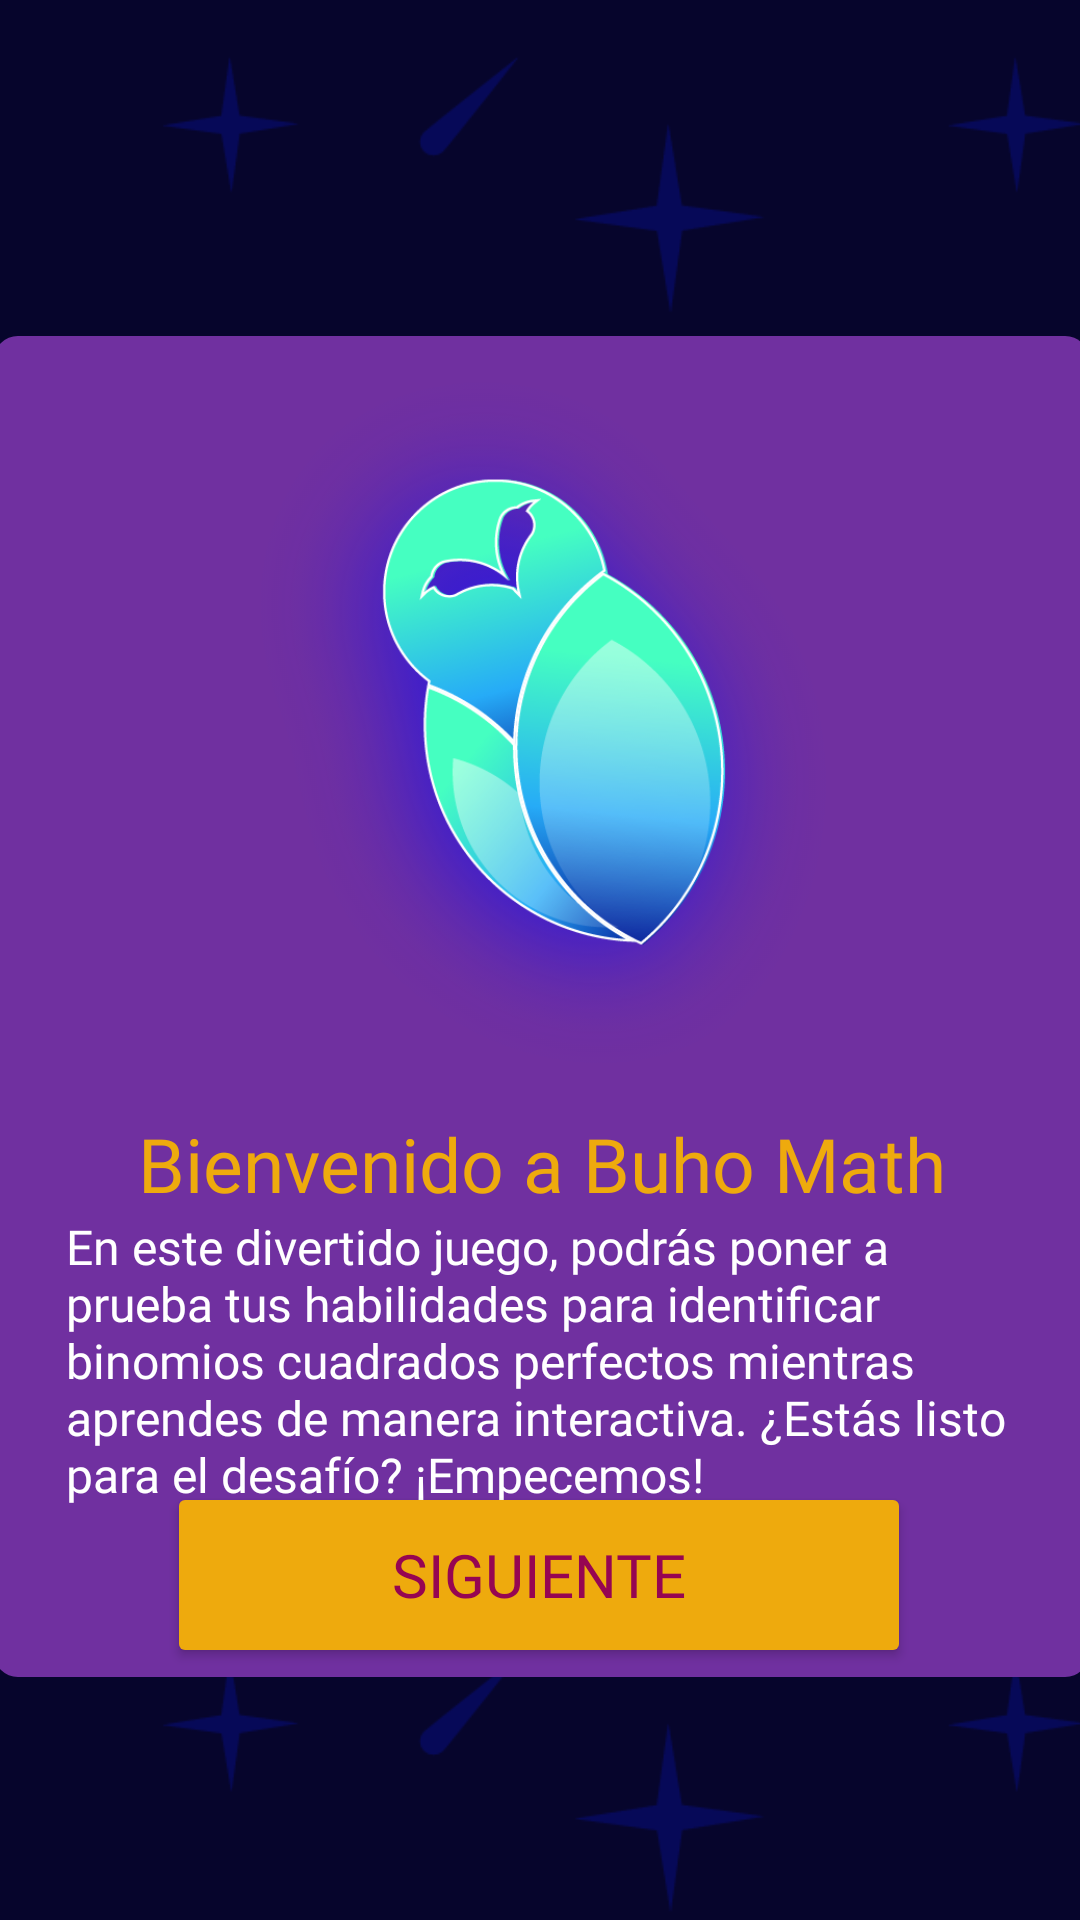

Here is an Android app screen rendered from its layout file. Give the layout XML and the strings, colors and styles it references.
<!-- AndroidManifest.xml: application theme Theme.BuhoMath -->
<!-- res/layout/activity_ayuda.xml -->
<?xml version="1.0" encoding="utf-8"?>
<androidx.constraintlayout.widget.ConstraintLayout xmlns:android="http://schemas.android.com/apk/res/android"
    xmlns:app="http://schemas.android.com/apk/res-auto"
    xmlns:tools="http://schemas.android.com/tools"
    android:layout_width="match_parent"
    android:layout_height="match_parent"
    android:background="@drawable/wallpaper_4"
    android:backgroundTint="@color/bg"
    tools:context=".ayuda">

    <ImageView
        android:id="@+id/imageView13"
        android:layout_width="wrap_content"
        android:layout_height="wrap_content"
        android:scaleType="centerCrop"
        app:layout_constraintEnd_toEndOf="parent"
        app:layout_constraintStart_toStartOf="parent"
        app:layout_constraintTop_toTopOf="parent"
        app:srcCompat="@drawable/detras" />

    <Button
        android:id="@+id/btn_ayuda_sig"
        android:layout_width="248dp"
        android:layout_height="62dp"
        android:layout_marginBottom="84dp"
        android:backgroundTint="@color/yellow"
        android:fontFamily="@font/montserrat_black_italic"
        android:onClick="regresar"
        android:text="@string/siguiente"
        android:textColor="@color/red"
        android:textSize="20sp"
        app:cornerRadius="250px"
        app:layout_constraintBottom_toBottomOf="parent"
        app:layout_constraintEnd_toEndOf="parent"
        app:layout_constraintHorizontal_bias="0.496"
        app:layout_constraintStart_toStartOf="parent" />

    <LinearLayout
        android:id="@+id/linear1"
        android:layout_width="365dp"
        android:layout_height="447dp"
        android:layout_marginTop="112dp"
        android:background="@drawable/button_gradient"
        android:backgroundTint="@color/purple"
        android:orientation="vertical"
        app:layout_constraintEnd_toEndOf="parent"
        app:layout_constraintStart_toStartOf="parent"
        app:layout_constraintTop_toTopOf="parent">

        <ImageView
            android:id="@+id/img_icono"
            android:layout_width="match_parent"
            android:layout_height="259dp"
            android:background="@drawable/button_gradient"
            android:backgroundTint="@android:color/transparent"
            app:srcCompat="@drawable/icono_sombra" />

        <TextView
            android:id="@+id/txt_titulo"
            android:layout_width="match_parent"
            android:layout_height="wrap_content"
            android:fontFamily="@font/montserrat_black_italic"
            android:text="@string/Inst_titulo"
            android:textAlignment="center"
            android:textColor="@color/yellow"
            android:textSize="25sp" />

        <LinearLayout
            android:layout_width="match_parent"
            android:layout_height="111dp"
            android:orientation="horizontal">

            <LinearLayout
                android:layout_width="24dp"
                android:layout_height="112dp"
                android:orientation="vertical"></LinearLayout>

            <TextView
                android:id="@+id/txt_exp"
                android:layout_width="321dp"
                android:layout_height="112dp"
                android:fontFamily="@font/montserrat_medium"
                android:text="@string/Inst_1"
                android:textColor="@color/white"
                android:textSize="16sp" />

        </LinearLayout>

    </LinearLayout>

</androidx.constraintlayout.widget.ConstraintLayout>
<!-- resources referenced by this layout -->
<resources>
  <color name="bg">#06052C</color>
  <color name="purple">#7030A0</color>
  <color name="red">#960552</color>
  <color name="white">#FFFFFFFF</color>
  <color name="yellow">#EEAA0D</color>
  <!-- drawable button_gradient (drawable) -->
  <?xml version="1.0" encoding="utf-8"?>
  <shape xmlns:android="http://schemas.android.com/apk/res/android">
      <gradient
          android:startColor="#31D1FD"
          android:endColor="#3EF9C3"
          android:angle="180"
          android:type="linear" />
      <corners android:radius="8dp" />
  </shape>
  <!-- drawable detras: png bitmap (drawable, 65498 bytes) -->
  <!-- drawable icono_sombra: png bitmap (drawable, 104103 bytes) -->
  <!-- drawable wallpaper_4: png bitmap (drawable, 28809 bytes) -->
  <string name="Inst_1">En este divertido juego, podrás poner a prueba tus habilidades para identificar binomios cuadrados perfectos mientras aprendes de manera interactiva. ¿Estás listo para el desafío? ¡Empecemos!</string>
  <string name="Inst_titulo">Bienvenido a "Buho Math"</string>
  <string name="siguiente">SIGUIENTE</string>
  <style name="Theme.BuhoMath" parent="Base.Theme.BuhoMath" />
  <style name="Base.Theme.BuhoMath" parent="Theme.Material3.DayNight.NoActionBar">
          
          
      </style>
</resources>
